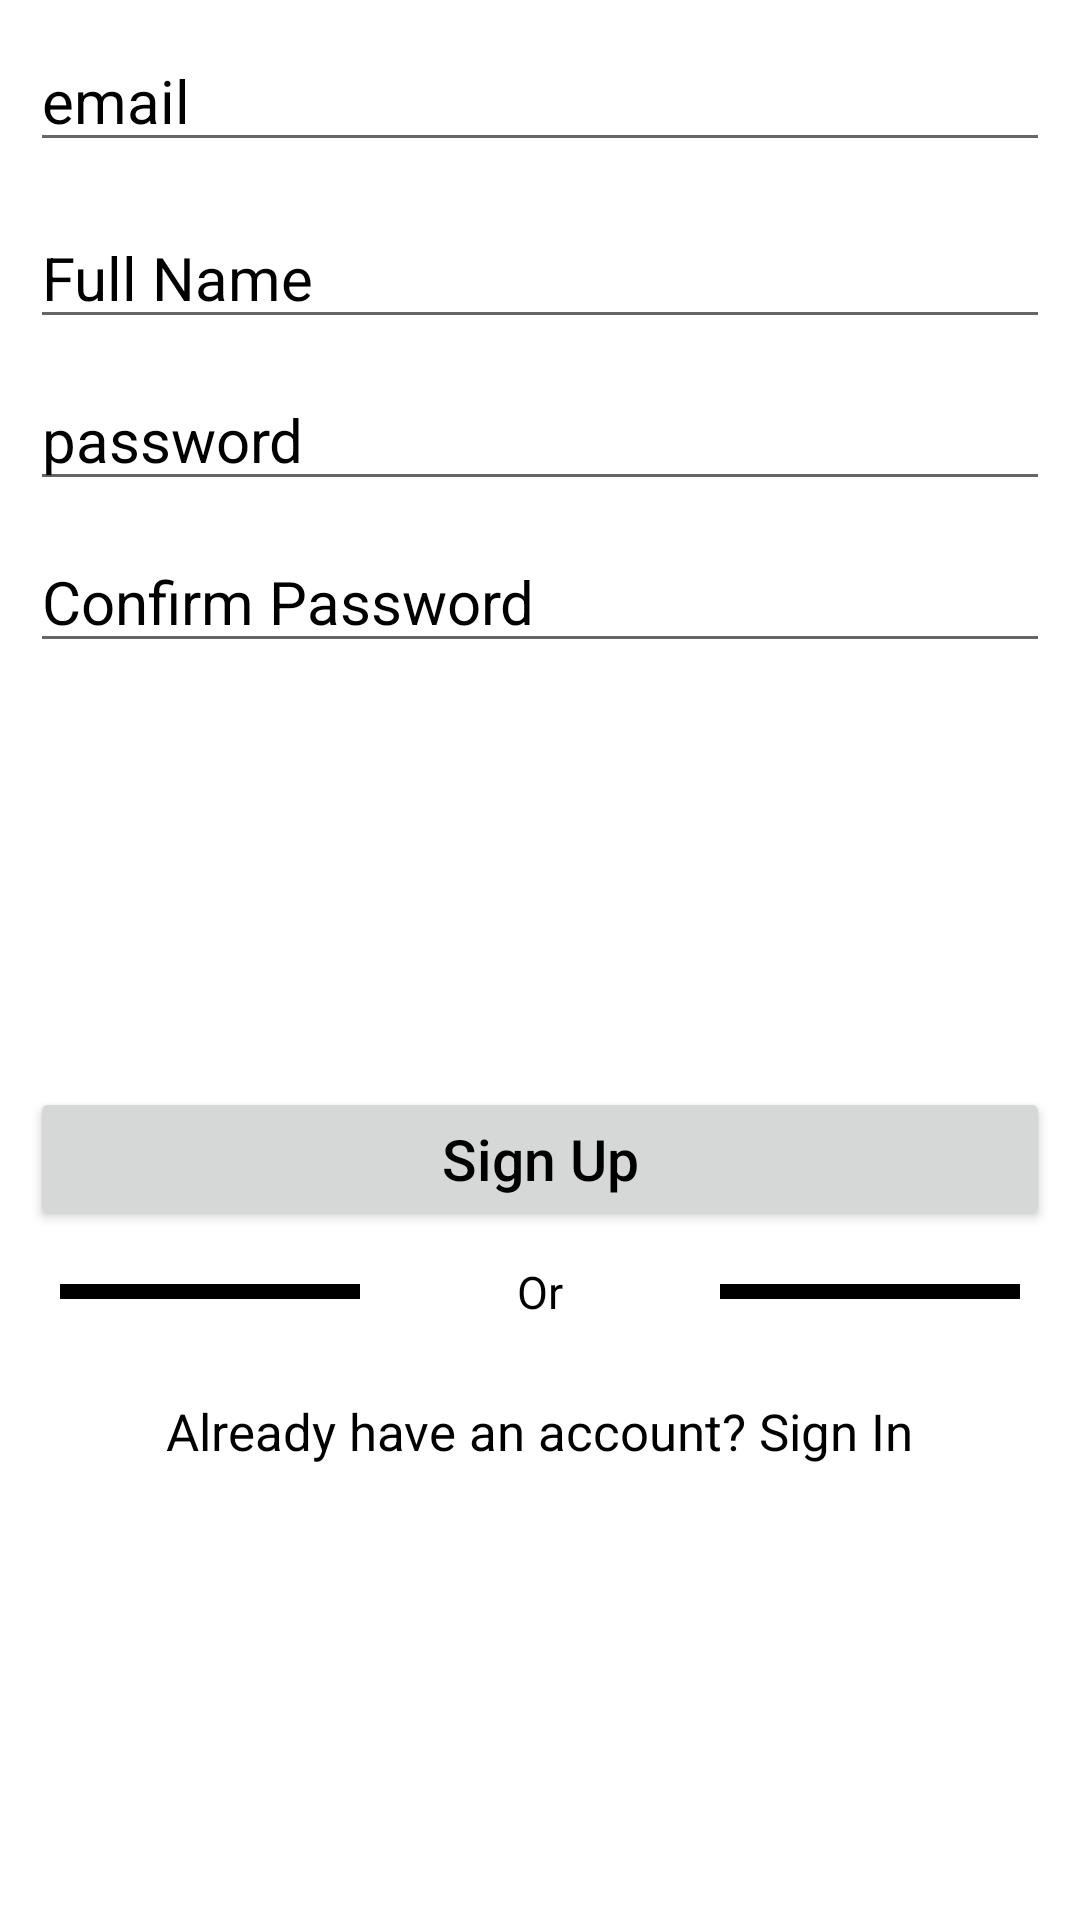

Here is an Android app screen rendered from its layout file. Give the layout XML and the strings, colors and styles it references.
<!-- AndroidManifest.xml: fallback theme Theme.MaterialComponents.DayNight.NoActionBar -->
<!-- res/layout/fragment_sign_up.xml -->
<?xml version="1.0" encoding="utf-8"?>
<LinearLayout
    xmlns:android="http://schemas.android.com/apk/res/android"
    xmlns:tools="http://schemas.android.com/tools"
    android:layout_width="match_parent"
    android:layout_height="match_parent"
    tools:context=".user.SignUpFragment"
    android:orientation="vertical"
    >

    <LinearLayout
        android:layout_width="match_parent"
        android:layout_height="wrap_content"
        android:orientation="vertical"
        >

        <ImageView
            android:layout_width="wrap_content"
            android:layout_height="wrap_content"
            android:layout_gravity="center"
            />

        <EditText
            android:id="@+id/edit_txt_mail_sign_up"
            android:layout_width="match_parent"
            android:layout_height="wrap_content"
            android:layout_marginStart="10dp"
            android:layout_marginEnd="10dp"
            android:layout_marginBottom="5dp"
            android:layout_marginTop="10dp"
            android:hint="email"
            android:textColorHint="@android:color/black"
            android:textColor="@android:color/black"
            android:textSize="20sp"
            android:inputType="textEmailAddress"
            />

        <EditText
            android:id="@+id/edit_txt_full_name_sign_up"
            android:layout_width="match_parent"
            android:layout_height="wrap_content"
            android:layout_marginStart="10dp"
            android:layout_marginEnd="10dp"
            android:layout_marginBottom="5dp"
            android:layout_marginTop="10dp"
            android:hint="Full Name"
            android:textColorHint="@android:color/black"
            android:textColor="@android:color/black"
            android:textSize="20sp"
            android:inputType="textPersonName"
            />

        <EditText
            android:id="@+id/edit_txt_password_sign_up"
            android:layout_width="match_parent"
            android:layout_height="wrap_content"
            android:layout_marginStart="10dp"
            android:layout_marginEnd="10dp"
            android:layout_marginTop="5dp"
            android:hint="password"
            android:textColorHint="@android:color/black"
            android:textColor="@android:color/black"
            android:textSize="20sp"
            android:inputType="textPassword"
            />

        <EditText
            android:id="@+id/edit_txt_confirm_password_sign_up"
            android:layout_width="match_parent"
            android:layout_height="wrap_content"
            android:layout_marginStart="10dp"
            android:layout_marginEnd="10dp"
            android:layout_marginBottom="5dp"
            android:layout_marginTop="10dp"
            android:hint="Confirm Password"
            android:textColorHint="@android:color/black"
            android:textColor="@android:color/black"
            android:textSize="20sp"
            android:inputType="textPassword"
            />

    </LinearLayout>

    <LinearLayout
        android:layout_width="match_parent"
        android:layout_height="match_parent"
        android:orientation="vertical"
        android:gravity="center"
        >

        <LinearLayout
            android:layout_width="match_parent"
            android:layout_height="wrap_content"
            android:orientation="vertical"
            android:gravity="center"
            >

            <Button
                android:id="@+id/btn_sign_up"
                android:layout_width="match_parent"
                android:layout_height="wrap_content"
                android:layout_marginStart="10dp"
                android:layout_marginEnd="10dp"
                android:text="Sign Up"
                android:textAllCaps="false"
                android:textSize="19sp"
                android:textColor="@android:color/black"
                />

            <LinearLayout
                android:layout_width="match_parent"
                android:layout_height="wrap_content"
                android:orientation="horizontal"
                android:gravity="center"
                android:layout_margin="10dp"
                >

                <View
                    android:layout_width="0dp"
                    android:layout_height="5dp"
                    android:layout_weight="1"
                    android:background="@android:color/black"
                    android:layout_marginStart="10dp"
                    android:layout_marginEnd="5dp"
                    />

                <TextView
                    android:layout_width="0dp"
                    android:layout_height="wrap_content"
                    android:layout_weight="1"
                    android:text="Or"
                    android:textColor="@android:color/black"
                    android:textSize="15sp"
                    android:gravity="center"
                    android:layout_marginStart="5dp"
                    android:layout_marginEnd="5dp"
                    />

                <View
                    android:layout_width="0dp"
                    android:layout_height="5dp"
                    android:layout_weight="1"
                    android:background="@android:color/black"
                    android:layout_marginEnd="10dp"
                    android:layout_marginStart="5dp"
                    />

            </LinearLayout>

            <LinearLayout
                android:layout_width="match_parent"
                android:layout_height="wrap_content"
                android:orientation="vertical"
                android:gravity="center"
                android:layout_margin="10dp"
                >

                <TextView
                    android:id="@+id/txt_view_sign_in"
                    android:layout_width="wrap_content"
                    android:layout_height="wrap_content"
                    android:padding="5dp"
                    android:text="Already have an account? Sign In"
                    android:textColor="@android:color/black"
                    android:textSize="17sp" />

            </LinearLayout>

        </LinearLayout>

    </LinearLayout>

</LinearLayout>
<!-- resources referenced by this layout -->
<resources>

</resources>
